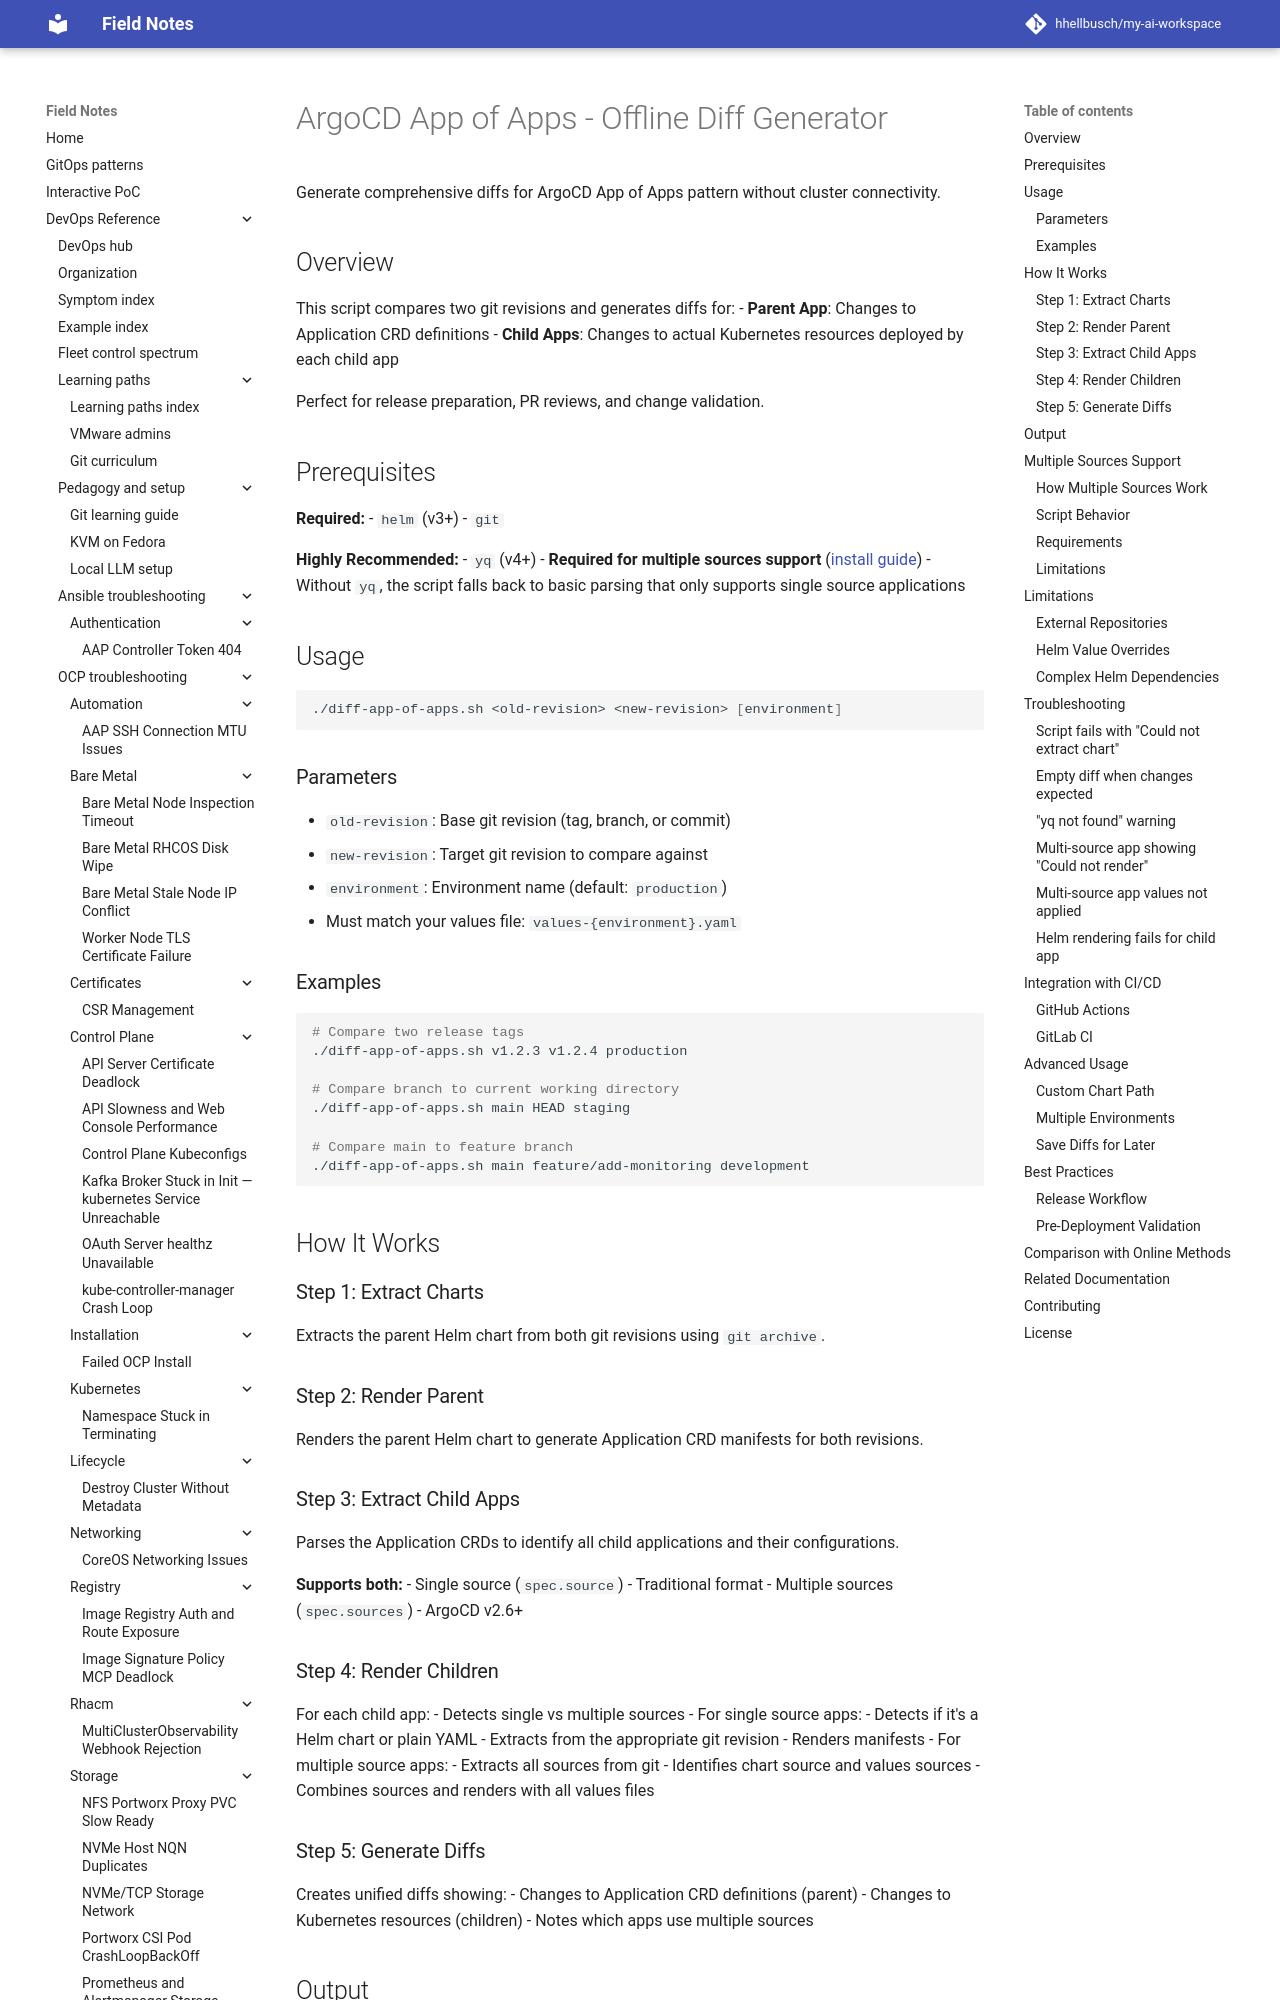

repository: hhellbusch/my-ai-workspace · page: devops/argo/examples/scripts/README-diff-app-of-apps/index.html · generator: mkdocs

# ArgoCD App of Apps - Offline Diff Generator

Generate comprehensive diffs for ArgoCD App of Apps pattern without cluster connectivity.

## Overview

This script compares two git revisions and generates diffs for:
- **Parent App**: Changes to Application CRD definitions
- **Child Apps**: Changes to actual Kubernetes resources deployed by each child app

Perfect for release preparation, PR reviews, and change validation.

## Prerequisites

**Required:**
- `helm` (v3+)
- `git`

**Highly Recommended:**
- `yq` (v4+) - **Required for multiple sources support** ([install guide](https://github.com/mikefarah/yq))
  - Without `yq`, the script falls back to basic parsing that only supports single source applications

## Usage

```bash
./diff-app-of-apps.sh <old-revision> <new-revision> [environment]
```

### Parameters

- `old-revision`: Base git revision (tag, branch, or commit)
- `new-revision`: Target git revision to compare against
- `environment`: Environment name (default: `production`)
  - Must match your values file: `values-{environment}.yaml`

### Examples

```bash
# Compare two release tags
./diff-app-of-apps.sh v1.2.3 v1.2.4 production

# Compare branch to current working directory
./diff-app-of-apps.sh main HEAD staging

# Compare main to feature branch
./diff-app-of-apps.sh main feature/add-monitoring development
```

## How It Works

### Step 1: Extract Charts
Extracts the parent Helm chart from both git revisions using `git archive`.

### Step 2: Render Parent
Renders the parent Helm chart to generate Application CRD manifests for both revisions.

### Step 3: Extract Child Apps
Parses the Application CRDs to identify all child applications and their configurations.

**Supports both:**
- Single source (`spec.source`) - Traditional format
- Multiple sources (`spec.sources`) - ArgoCD v2.6+

### Step 4: Render Children
For each child app:
- Detects single vs multiple sources
- For single source apps:
  - Detects if it's a Helm chart or plain YAML
  - Extracts from the appropriate git revision
  - Renders manifests
- For multiple source apps:
  - Extracts all sources from git
  - Identifies chart source and values sources
  - Combines sources and renders with all values files
